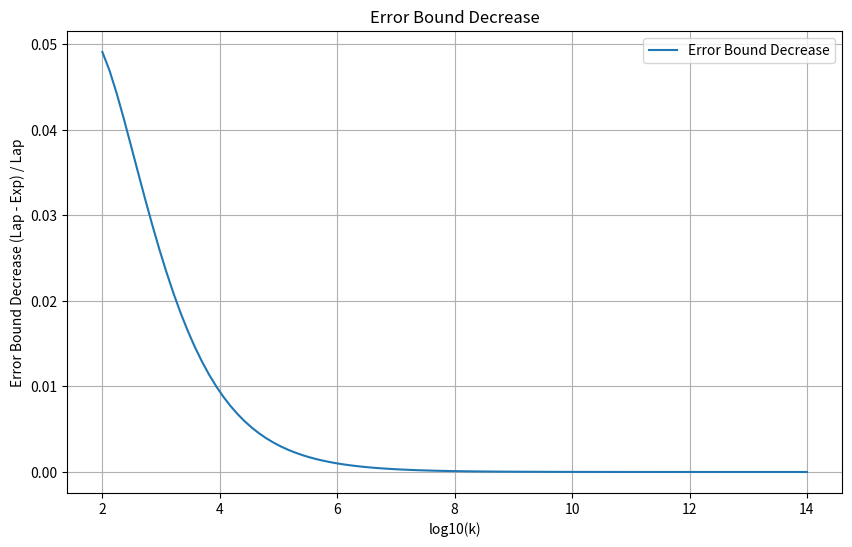
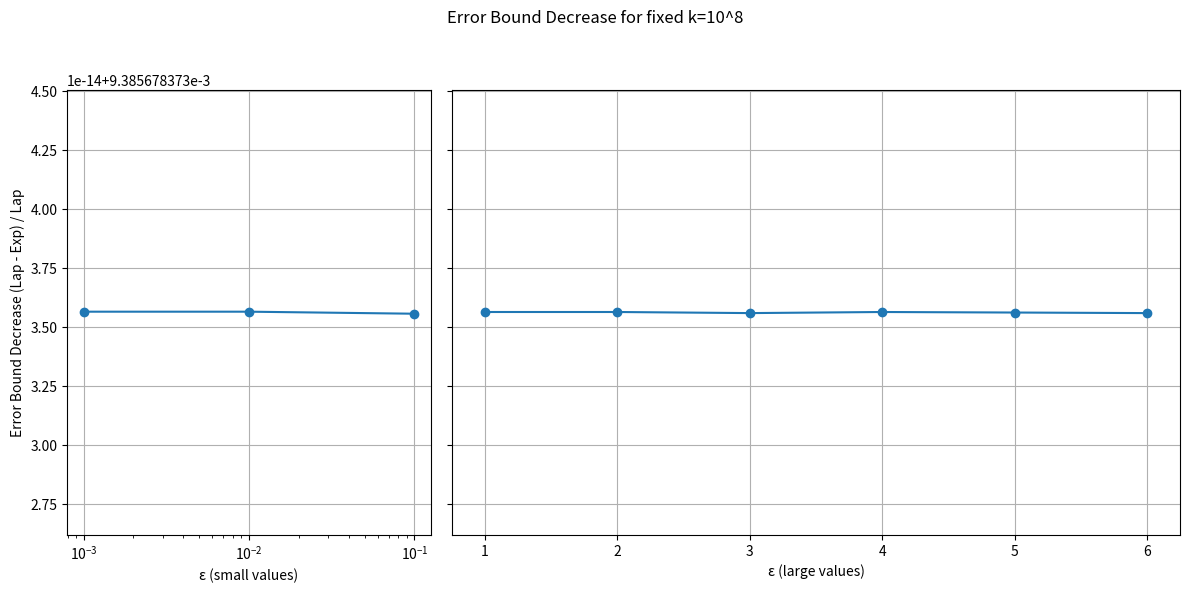
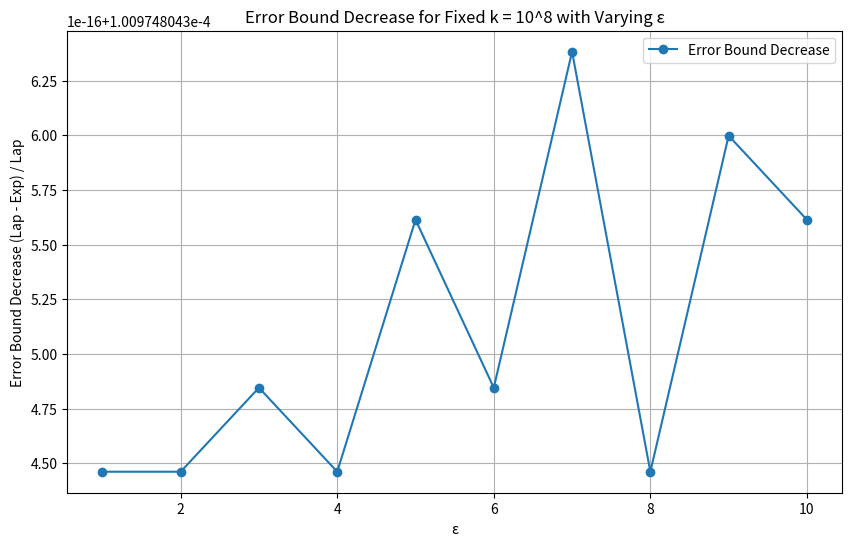
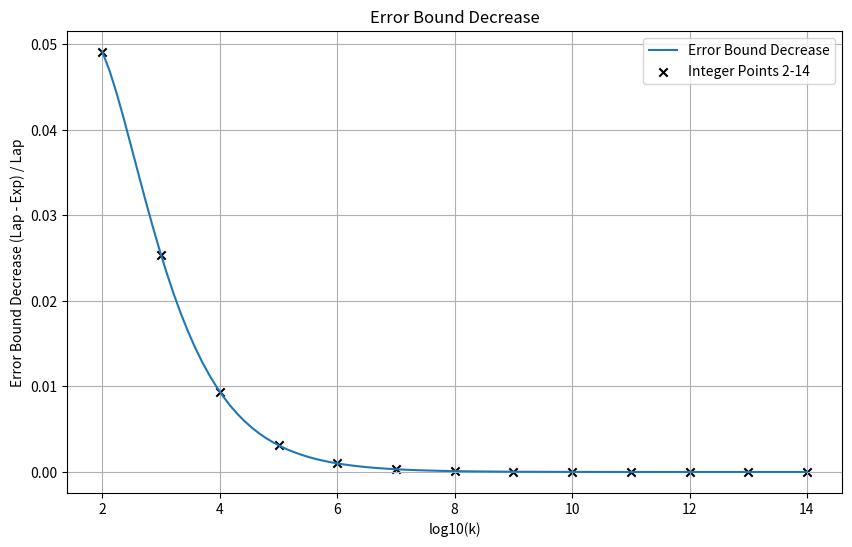

Generate these figures, in order, with matplotlib:
# from scipy.stats import norm
# import math
# delta = 0.05
# quantile = norm.ppf(1-delta)  # 0.95分位数

# k = 527669751
# delta_u = 62
# epsilon = 0.9
# Lap = (delta_u / epsilon) * (k + math.sqrt(k/delta))
# # if epsilon > 1:
# #     epsilon1 = 0.001
# #     epsilon2 = epsilon - epsilon1
# # else:
# #     epsilon1 = epsilon / (0.000001 * k)
# #     epsilon2 = epsilon - epsilon1
# epsilon1 = epsilon / (1 + math.sqrt(k / 3))
# epsilon2 = epsilon - epsilon1
# Exp = math.log(1/delta) * delta_u / epsilon1 + k * delta_u / epsilon2 

# print(Lap, Exp)


# import math

# # 参数设置
# delta = 0.05
# k = 527669751  # 可以根据需要调整k的值
# delta_u = 62
# epsilon = 0.9  # 确保epsilon > 1

# # 计算Laplace机制的误差
# Lap = (delta_u / epsilon) * (k + math.sqrt(k / delta))

# # 计算A和B
# A = math.log(1 / delta) * delta_u  # A = ln(1/δ) * Δu
# B = k * delta_u                    # B = k * Δu

# # 计算C
# C = B / A  # C = B / A

# # 计算√C
# sqrt_C = math.sqrt(C)

# # 计算最优的ε1占总ε的比例r
# r_numerator = 1 - sqrt_C
# r_denominator = 1 - C

# # 检查分母是否为零，避免除以零的错误
# if r_denominator == 0:
#     print("无法计算r，分母为零。请检查参数设置。")
# else:
#     r = r_numerator / r_denominator

#     # 确保r在(0,1)范围内
#     if r <= 0 or r >= 1:
#         print("计算得到的r不在(0,1)范围内，无法继续计算。请调整参数。")
#     else:
#         # 计算ε1和ε2
#         epsilon1 = r * epsilon
#         epsilon2 = epsilon - epsilon1

#         # 检查ε1和ε2是否大于零
#         if epsilon1 <= 0 or epsilon2 <= 0:
#             print("计算得到的ε1或ε2不大于零，无法继续计算。")
#         else:
#             # 计算Exp机制的误差
#             Exp = (A / epsilon1) + (B / epsilon2)

#             # 输出结果
#             print(f"ε1 = {epsilon1}")
#             print(f"ε2 = {epsilon2}")
#             print(f"Laplace机制的误差（Lap）: {Lap}")
#             print(f"指数机制的误差（Exp）: {Exp}")

#             # 比较Exp和Lap的误差
#             if Exp < Lap:
#                 print("在此参数配置下，Exp的误差小于Lap的误差。")
#             else:
#                 print("在此参数配置下，Exp的误差不小于Lap的误差。")

import math
import matplotlib.pyplot as plt
import numpy as np

# 参数设置
delta = 0.05
delta_u = 62
epsilon = 0.9  # 确保epsilon > 1

# 计算函数
def calculate_error_bound_decrease(k, delta, delta_u, epsilon):
    Lap = (delta_u / epsilon) * (k + math.sqrt(k / delta))
    A = math.log(1 / delta) * delta_u
    B = k * delta_u
    C = B / A
    sqrt_C = math.sqrt(C)
    
    r_numerator = 1 - sqrt_C
    r_denominator = 1 - C
    
    if r_denominator == 0:
        return None
    r = r_numerator / r_denominator

    if r <= 0 or r >= 1:
        return None
    
    epsilon1 = r * epsilon
    epsilon2 = epsilon - epsilon1

    if epsilon1 <= 0 or epsilon2 <= 0:
        return None

    Exp = (A / epsilon1) + (B / epsilon2)
    error_bound_decrease = (Lap - Exp) / Lap
    return error_bound_decrease

# 生成数据
k_values = np.logspace(2, 14, num=100, base=10)  # 从10^2到10^14的k值
x_values = np.log10(k_values)  # 横坐标取log10(k)
y_values = [calculate_error_bound_decrease(k, delta, delta_u, epsilon) for k in k_values]

# 过滤None值
x_values = [x for x, y in zip(x_values, y_values) if y is not None]
y_values = [y for y in y_values if y is not None]

# 绘图
plt.figure(figsize=(10, 6))
plt.plot(x_values, y_values, label="Error Bound Decrease")
plt.xlabel("log10(k)")
plt.ylabel("Error Bound Decrease (Lap - Exp) / Lap")
plt.title("Error Bound Decrease")
plt.legend()
plt.grid(True)
plt.savefig("error_bound_decrease.png", format="png", dpi=300)

import math
import matplotlib.pyplot as plt
import numpy as np
from matplotlib.ticker import FuncFormatter

# 参数设置
delta = 0.05
delta_u = 62
k = 10**4  # 固定 k = 10^8
epsilon_values_small = [0.001, 0.01, 0.1]  # 小 ε 值
epsilon_values_large = [1, 2, 3, 4, 5, 6]  # 大 ε 值

# 计算误差边界减少量的函数
def calculate_error_bound_decrease(k, delta, delta_u, epsilon):
    Lap = (delta_u / epsilon) * (k + math.sqrt(k / delta))
    A = math.log(1 / delta) * delta_u
    B = k * delta_u
    C = B / A
    sqrt_C = math.sqrt(C)
    
    r_numerator = 1 - sqrt_C
    r_denominator = 1 - C
    
    if r_denominator == 0:
        return None
    r = r_numerator / r_denominator

    if r <= 0 or r >= 1:
        return None
    
    epsilon1 = r * epsilon
    epsilon2 = epsilon - epsilon1

    if epsilon1 <= 0 or epsilon2 <= 0:
        return None

    Exp = (A / epsilon1) + (B / epsilon2)
    error_bound_decrease = (Lap - Exp) / Lap
    return error_bound_decrease

# 生成数据
y_values_small = [calculate_error_bound_decrease(k, delta, delta_u, epsilon) for epsilon in epsilon_values_small]
y_values_large = [calculate_error_bound_decrease(k, delta, delta_u, epsilon) for epsilon in epsilon_values_large]

# 绘图
fig, (ax1, ax2) = plt.subplots(1, 2, sharey=True, figsize=(12, 6), gridspec_kw={'width_ratios': [1, 2]})

# 绘制小 epsilon 部分
ax1.plot(epsilon_values_small, y_values_small, marker='o', linestyle='-', label="Error Bound Decrease")
ax1.set_xscale('log')
ax1.set_xlabel("ε (small values)")
ax1.set_ylabel("Error Bound Decrease (Lap - Exp) / Lap")
ax1.grid(True)

# 绘制大 epsilon 部分
ax2.plot(epsilon_values_large, y_values_large, marker='o', linestyle='-', label="Error Bound Decrease")
ax2.set_xticks(epsilon_values_large)
ax2.set_xlabel("ε (large values)")
ax2.grid(True)

# 设置图表标题
fig.suptitle("Error Bound Decrease for fixed k=10^8")

# 调整布局
plt.tight_layout(rect=[0, 0, 1, 0.95])
plt.savefig("error_bound_decrease2.png", format="png", dpi=300)

import math
import matplotlib.pyplot as plt
import numpy as np

# 参数设置
delta = 0.05
delta_u = 62
k = 10**8  # 固定 k 值

# 计算函数
def calculate_error_bound_decrease_fixed_k(delta, delta_u, epsilon, k):
    Lap = (delta_u / epsilon) * (k + math.sqrt(k / delta))
    A = math.log(1 / delta) * delta_u
    B = k * delta_u
    C = B / A
    sqrt_C = math.sqrt(C)
    
    r_numerator = 1 - sqrt_C
    r_denominator = 1 - C
    
    if r_denominator == 0:
        return None
    r = r_numerator / r_denominator

    if r <= 0 or r >= 1:
        return None
    
    epsilon1 = r * epsilon
    epsilon2 = epsilon - epsilon1

    if epsilon1 <= 0 or epsilon2 <= 0:
        return None

    Exp = (A / epsilon1) + (B / epsilon2)
    error_bound_decrease = (Lap - Exp) / Lap
    return error_bound_decrease

# 生成数据
epsilon_values = range(1, 11)  # ε从1到10
y_values = [calculate_error_bound_decrease_fixed_k(delta, delta_u, epsilon, k) for epsilon in epsilon_values]

# 过滤None值
epsilon_values = [e for e, y in zip(epsilon_values, y_values) if y is not None]
y_values = [y for y in y_values if y is not None]

# 绘图
plt.figure(figsize=(10, 6))
plt.plot(epsilon_values, y_values, marker='o', label="Error Bound Decrease")
plt.xlabel("ε")
plt.ylabel("Error Bound Decrease (Lap - Exp) / Lap")
plt.title("Error Bound Decrease for Fixed k = 10^8 with Varying ε")
plt.legend()
plt.grid(True)
plt.savefig("error_bound_decrease3.png", format="png", dpi=300)

import math
import matplotlib.pyplot as plt
import numpy as np

# 参数设置
delta = 0.05
delta_u = 62
epsilon = 0.9  # 请确认是否应大于1

# 计算函数
def calculate_error_bound_decrease(k, delta, delta_u, epsilon):
    try:
        Lap = (delta_u / epsilon) * (k + math.sqrt(k / delta))
        A = math.log(1 / delta) * delta_u
        B = k * delta_u
        C = B / A
        sqrt_C = math.sqrt(C)

        r_numerator = 1 - sqrt_C
        r_denominator = 1 - C

        if r_denominator == 0:
            return None
        r = r_numerator / r_denominator

        if r <= 0 or r >= 1:
            return None

        epsilon1 = r * epsilon
        epsilon2 = epsilon - epsilon1

        if epsilon1 <= 0 or epsilon2 <= 0:
            return None

        Exp = (A / epsilon1) + (B / epsilon2)
        error_bound_decrease = (Lap - Exp) / Lap
        return error_bound_decrease
    except (ValueError, ZeroDivisionError):
        return None

# 生成数据
k_values = np.logspace(2, 14, num=100, base=10)  # 从10^2到10^14的k值
x_values = np.log10(k_values)  # 横坐标取log10(k)
y_values = [calculate_error_bound_decrease(k, delta, delta_u, epsilon) for k in k_values]

# 过滤None值
filtered_x = []
filtered_y = []
for x, y in zip(x_values, y_values):
    if y is not None:
        filtered_x.append(x)
        filtered_y.append(y)

# 标记整数点
integer_k = [10**i for i in range(2, 15)]
integer_x = [math.log10(k) for k in integer_k]
integer_y = [calculate_error_bound_decrease(k, delta, delta_u, epsilon) for k in integer_k]

# 过滤计算结果为None的整数点
integer_plot_x = []
integer_plot_y = []
for x, y in zip(integer_x, integer_y):
    if y is not None:
        integer_plot_x.append(x)
        integer_plot_y.append(y)

# 绘图
plt.figure(figsize=(10, 6))
plt.plot(filtered_x, filtered_y, label="Error Bound Decrease")  # 连续曲线
plt.scatter(integer_plot_x, integer_plot_y, color="black", marker='x', label="Integer Points 2-14")  # 只在特定整数点上标记
plt.xlabel("log10(k)")
plt.ylabel("Error Bound Decrease (Lap - Exp) / Lap")
plt.title("Error Bound Decrease")
plt.legend()
plt.grid(True)
plt.savefig("error_bound_decrease4.png", format="png", dpi=300)

